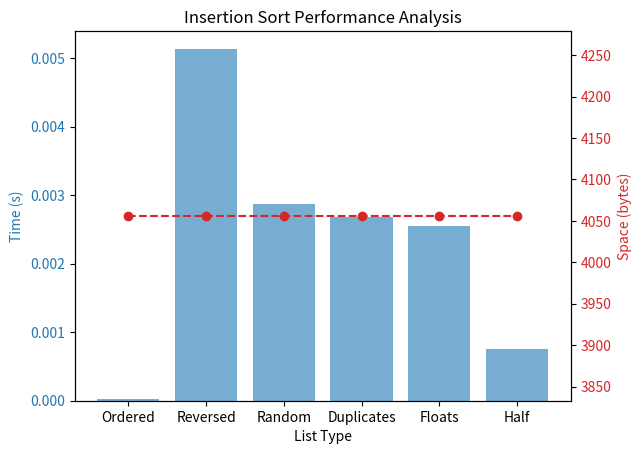
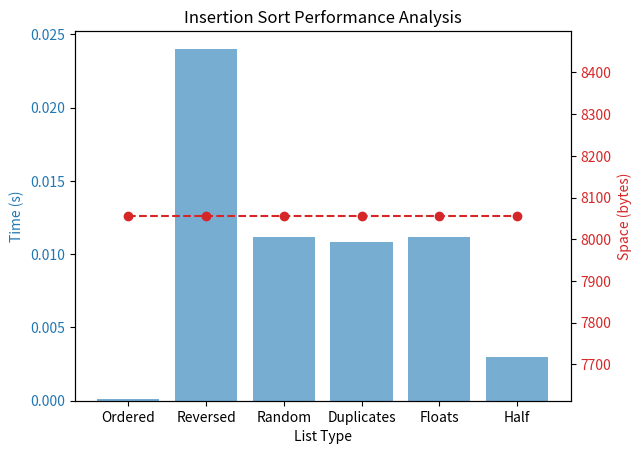
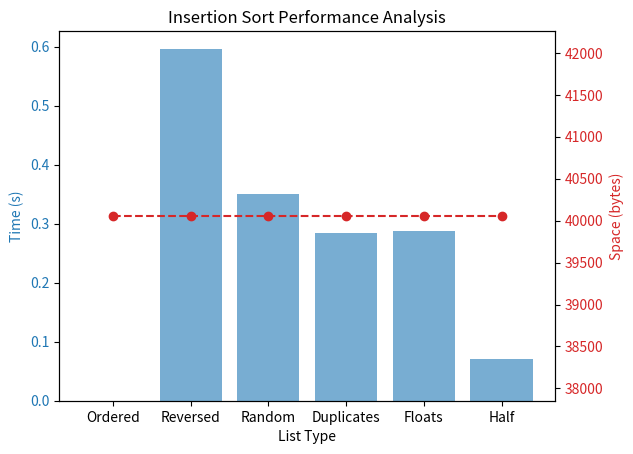
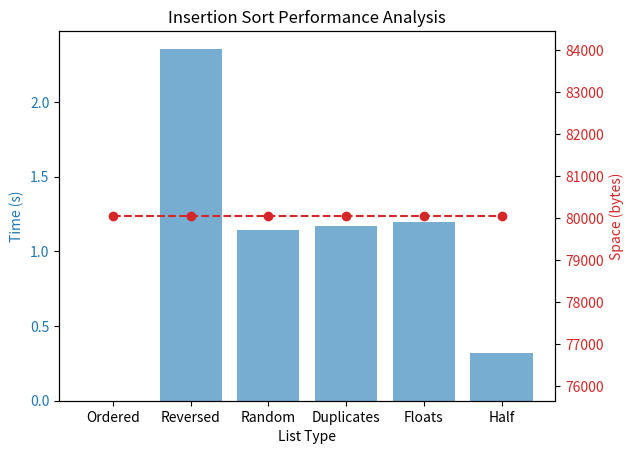
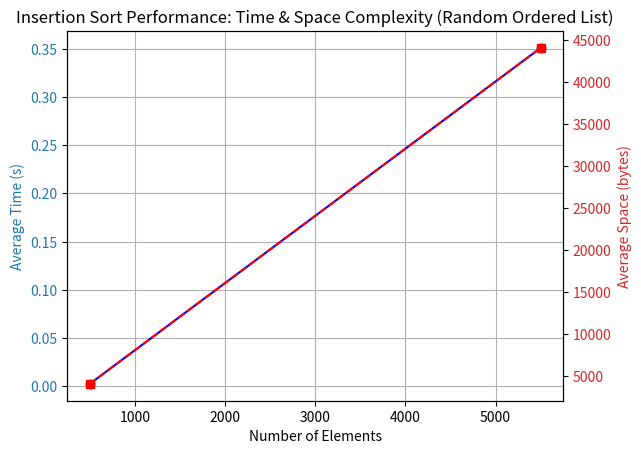

Reproduce these figures in Python, in order.
import time
import sys
import random
import matplotlib.pyplot as plt

def insertion_sort(arr):
    for i in range(1, len(arr)):
        key = arr[i]
        j = i - 1
        while j >= 0 and arr[j] > key:
            arr[j + 1] = arr[j]
            j -= 1
        arr[j + 1] = key
    return arr

def generate_lists(size):
    ordered = list(range(size))
    reversed_list = list(range(size, 0, -1))
    random_list = random.sample(range(size), size)
    random_duplicates = [random.choice(range(size // 2)) for _ in range(size)]
    random_floats = [random.uniform(0, 100) for _ in range(size)]
    half_sorted = ordered[:size // 2] + random.sample(range(size // 2, size), size // 2)
    return ordered, reversed_list, random_list, random_duplicates, random_floats, half_sorted

def analyze_sorting(size):
    lists = generate_lists(size)
    labels = [
        "Ordered", "Reversed", "Random",
        "Duplicates", "Floats", "Half"
    ]
    times = []
    spaces = []

    for lst in lists:
        temp_list = lst[:]
        start_time = time.time()
        sorted_list = insertion_sort(temp_list)
        end_time = time.time()
        times.append(end_time - start_time)
        spaces.append(sys.getsizeof(sorted_list))

    return labels, times, spaces

def plot_results(labels, times, spaces):
    fig, ax1 = plt.subplots()
    ax1.set_xlabel("List Type")
    ax1.set_ylabel("Time (s)", color='tab:blue')
    ax1.bar(labels, times, color='tab:blue', alpha=0.6, label='Time')
    ax1.tick_params(axis='y', labelcolor='tab:blue')

    ax2 = ax1.twinx()
    ax2.set_ylabel("Space (bytes)", color='tab:red')
    ax2.plot(labels, spaces, color='tab:red', marker='o', linestyle='dashed', label='Space')
    ax2.tick_params(axis='y', labelcolor='tab:red')

    plt.title("Insertion Sort Performance Analysis")
    plt.show()

def analyze_performance_over_range(start, end, step):
    sizes = list(range(start, end + 1, step))
    times = []
    spaces = []

    for size in sizes:
        random_list = random.sample(range(size), size)  # Only using the random list
        _, time_taken, space_used = analyze_sorting(size)
        times.append(time_taken[2])  # Only using the time for the random list
        spaces.append(space_used[2])  # Only using the space for the random list

    fig, ax1 = plt.subplots()
    ax1.set_xlabel("Number of Elements")
    ax1.set_ylabel("Average Time (s)", color='tab:blue')
    ax1.plot(sizes, times, marker='o', linestyle='-', color='b', label='Time Complexity')
    ax1.tick_params(axis='y', labelcolor='tab:blue')
    ax1.grid()

    ax2 = ax1.twinx()
    ax2.set_ylabel("Average Space (bytes)", color='tab:red')
    ax2.plot(sizes, spaces, marker='s', linestyle='--', color='r', label='Space Complexity')
    ax2.tick_params(axis='y', labelcolor='tab:red')

    plt.title("Insertion Sort Performance: Time & Space Complexity (Random Ordered List)")
    plt.show()

sizes_to_test = [500, 1000, 5000, 10000]

for size in sizes_to_test:
    print(f"Analyzing Insertion Sort performance for size: {size}")
    labels, times, spaces = analyze_sorting(size)
    plot_results(labels, times, spaces)

analyze_performance_over_range(500, 10000, 5000)
